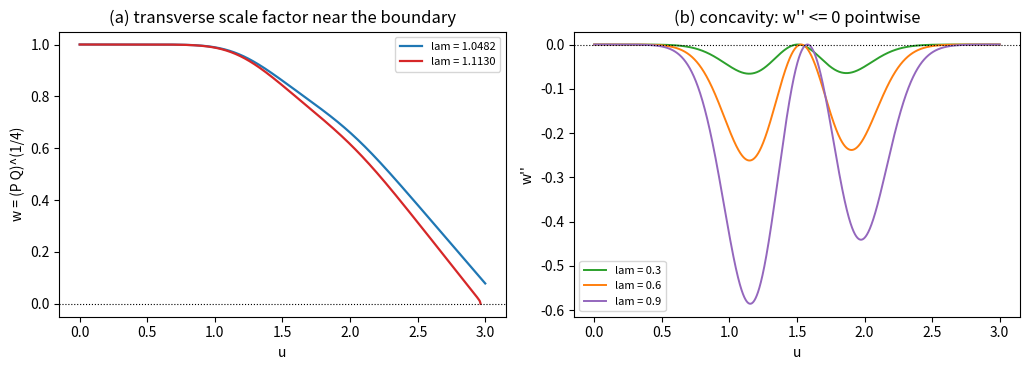

Write Python code to recreate this figure. (Note: this script raises an exception after producing the figure.)
# -*- coding: utf-8 -*-
r"""
g1b_boundary_reduction.py

[G1b 第三十轮] 边界条件的解析约化（判据 R1 至 R6）

背景：第 29 轮把边界机制查明为横向度量分量过零（1 +- A + B = 0），但只有数值。
本轮给出解析约化：令 w = (P Q)^{1/4}（横向尺度因子），则

  R1  代数恒等式：B = r - 1，P = r + a，Q = r - a，r = sqrt(a^2 + w^4)；
       a = w^2 sinh(M/2)，M = ln(P/Q)
  R2  约化方程：w'' + (M')^2 w / 16 = 0，等价形式
       w'' = - (a' - 2 a w'/w)^2 w / (4 (w^4 + a^2))
  R3  初值闭式：w(0) = ((1+B0)^2 - a0^2)^{1/4}，
       w'(0) = (B'(0)(1+B0) - a0 a'(0)) / (2 w(0)^3)
  R4  凹性：w'' <= 0 逐点（等号仅在 a = c w^2 档）
  R5  边界同一：w 的零点与度量分量过零是同一事件（位置与失效层读数）
  R6  可解子族（常数 M）与登记

运行：python 验证脚本/g1b_boundary_reduction.py（确定性，约 40 秒）
"""
import time

import numpy as np
from scipy.integrate import solve_ivp

import matplotlib
matplotlib.use("Agg")
import matplotlib.pyplot as plt

T0 = time.time()
CHECKS = []


def gauss(w):
    def A(u):
        return np.exp(-((u - 1.5) ** 2) / (2.0 * w ** 2))
    def A1(u):
        return A(u) * (-(u - 1.5) / w ** 2)
    def A2(u):
        return A(u) * (((u - 1.5) ** 2) / w ** 4 - 1.0 / w ** 2)
    return A, A1, A2


def system(A, A1, A2, lam):
    def rhs(u, y):
        Bv, Bp = y
        a, ap, app = lam * A(u), lam * A1(u), lam * A2(u)
        P = 1 + a + Bv
        Q = 1 - a + Bv
        S = P * Q
        return [Bp, app * a / (1 + Bv) + S / (4 * (1 + Bv)) * (((ap + Bp) / P) ** 2 + ((Bp - ap) / Q) ** 2)]

    def rhs_w(u, y):
        wv, wp = y
        a, ap = lam * A(u), lam * A1(u)
        num = ap - 2.0 * a * wp / wv
        return [wp, -(num * num) / (4.0 * (wv ** 4 + a ** 2)) * wv]

    return rhs, rhs_w


def ic_w(A, A1, lam, B0=0.0, Bp0=0.0):
    a0, ap0 = lam * A(0.0), lam * A1(0.0)
    w0 = ((1.0 + B0) ** 2 - a0 ** 2) ** 0.25
    wp0 = (Bp0 * (1.0 + B0) - a0 * ap0) / (2.0 * w0 ** 3)
    return w0, wp0


def integ(f, u0, y0, n=4001):
    ts = np.linspace(0.0, u0, n)
    return solve_ivp(f, [0.0, u0], y0, t_eval=ts, method="DOP853",
                     rtol=1e-11, atol=1e-13, max_step=1e-3)


def probe_metric(A, A1, A2, lam, u0, du=0.05):
    rhs, _ = system(A, A1, A2, lam)
    y = np.array([0j, 0j])
    u = 0.0
    while u < u0 - 1e-12:
        tgt = min(u + du, u0)
        try:
            sol = solve_ivp(rhs, [u, tgt], y, method="DOP853", rtol=1e-10, atol=1e-12, max_step=0.02)
        except Exception:
            return False
        y = sol.y[:, -1]
        if (not sol.success) or (not np.all(np.isfinite(y))) or abs(y[0]) > 30.0 or abs(1 + y[0]) < 1e-3:
            return False
        u = tgt
    return True


def lam_star(pred, lo=0.02, hi=3.0, it=22):
    if pred(hi):
        return None
    for _ in range(it):
        mid = 0.5 * (lo + hi)
        if pred(mid):
            lo = mid
        else:
            hi = mid
    return lo


print("=" * 78)
print("G1b 第三十轮：边界条件的解析约化（判据 R1 至 R6）")
print("=" * 78)

CASES = [("gauss w=0.354", gauss(0.354), 1.00), ("gauss w=1.0", gauss(1.0), 0.90), ("gauss w=0.2", gauss(0.2), 0.70)]

print()
print("[R1] 代数恒等式（w = (PQ)^{1/4}，r = sqrt(a^2+w^4)）")
r1max = 0.0
for nm, (A, A1, A2), lam in CASES:
    rhs, _ = system(A, A1, A2, lam)
    sol = integ(rhs, 3.0, [0j, 0j])
    us = sol.t
    Bv = sol.y[0]
    a = lam * A(us)
    P = 1 + a + Bv
    Q = 1 - a + Bv
    w = (P * Q) ** 0.25
    r = np.sqrt(a ** 2 + w ** 4)
    e1 = np.max(np.abs(Bv - (r - 1)))
    e2 = np.max(np.abs(P - (r + a)))
    e3 = np.max(np.abs(Q - (r - a)))
    e4 = np.max(np.abs(a - w ** 2 * np.sinh(np.log(P / Q) / 2)))
    r1max = max(r1max, e1, e2, e3, e4)
    print("     %-14s lam=%.2f：|B-r+1|=%.2e |P-r-a|=%.2e |Q-r+a|=%.2e |a-w^2 sinh(M/2)|=%.2e"
          % (nm, lam, e1, e2, e3, e4))
CHECKS.append(("R1 代数恒等式", r1max < 1e-13, r1max))

print()
print("[R2] 约化方程与初值闭式：w'' + (M')^2 w/16 = 0")
r2max = 0.0
for nm, (A, A1, A2), lam in CASES:
    rhs, rhs_w = system(A, A1, A2, lam)
    so = integ(rhs, 3.0, [0j, 0j])
    us = so.t
    P = 1 + lam * A(us) + so.y[0]
    Q = 1 - lam * A(us) + so.y[0]
    w_num = (P * Q) ** 0.25
    w0, wp0 = ic_w(A, A1, lam)
    sr = integ(rhs_w, 3.0, [w0, wp0])
    d = np.max(np.abs(sr.y[0] - w_num))
    r2max = max(r2max, d)
    print("     %-14s lam=%.2f：w(0)=%.6f w'(0)=%+.6f ｜ 逐点差 %.2e" % (nm, lam, w0, wp0, d))
CHECKS.append(("R2 约化方程", r2max < 1e-12, r2max))

print()
print("[R3] 初值两条闭式与数值一致（含 a(0) 不为零的档）")
r3max = 0.0
for nm, (A, A1, A2), lam in CASES:
    w0, wp0 = ic_w(A, A1, lam)
    a0, ap0 = lam * A(0.0), lam * A1(0.0)
    w0_chk = (1.0 - a0 ** 2) ** 0.25
    wp0_chk = -a0 * ap0 / (2.0 * (1.0 - a0 ** 2) ** 0.75)
    d = max(abs(w0 - w0_chk), abs(wp0 - wp0_chk))
    r3max = max(r3max, d)
    print("     %-14s a(0)=%.6f：w(0) 偏差 %.2e，w'(0) 偏差 %.2e" % (nm, a0, abs(w0 - w0_chk), abs(wp0 - wp0_chk)))
CHECKS.append(("R3 初值闭式", r3max < 1e-14, r3max))

print()
print("[R4] 凹性：w'' <= 0 逐点（等号仅在 a = c w^2 档）")
r4max = -9.9
for nm, (A, A1, A2), lam in CASES:
    _, rhs_w = system(A, A1, A2, lam)
    w0, wp0 = ic_w(A, A1, lam)
    sr = integ(rhs_w, 3.0, [w0, wp0])
    wpp = np.gradient(sr.y[1], sr.t)
    r4max = max(r4max, float(np.max(wpp)))
    print("     %-14s lam=%.2f：max w'' = %+.3e" % (nm, lam, np.max(wpp)))
A0 = lambda u: 0.0 * u
_, rhs_w0 = system(A0, A0, A0, 0.5)
sr0 = integ(rhs_w0, 3.0, [1.0, 0.0])
print("     %-14s        max |w''| = %.3e（各向同性档，恒为零）" % ("a=0", float(np.max(np.abs(np.gradient(sr0.y[1], sr0.t))))))
CHECKS.append(("R4 凹性", r4max < 1e-9, r4max))

print()
print("[R5] 边界同一：w 零点与度量分量过零")


def track(rhs, u0, y0, obs, du=0.02, nsub=41):
    y = np.array(y0)
    u = 0.0
    best_u, best_v = float("nan"), 1e9
    while u < u0 - 1e-12:
        tgt = min(u + du, u0)
        try:
            sol = solve_ivp(rhs, [u, tgt], y, method="DOP853", rtol=1e-10, atol=1e-13,
                            max_step=0.02, dense_output=True)
        except Exception:
            break
        if (not sol.success) or (not np.all(np.isfinite(sol.y[:, -1]))):
            break
        us = np.linspace(u, tgt, nsub)
        ys = sol.sol(us)
        vals = np.abs(obs(us, ys))
        i = int(np.argmin(vals))
        if vals[i] < best_v:
            best_v, best_u = float(vals[i]), float(us[i])
        y = sol.y[:, -1]
        u = tgt
    return best_u, best_v


u0 = 3.0
A, A1, A2 = gauss(0.354)
ls_metric = lam_star(lambda l: probe_metric(A, A1, A2, l, u0))
LAM = 1.03 * ls_metric
rhs_b, rhs_w = system(A, A1, A2, LAM)
w0, wp0 = ic_w(A, A1, LAM)
u_w, w_min = track(rhs_w, u0, [w0, wp0], lambda us, ys: ys[0])
u_q, q_min = track(rhs_b, u0, [0j, 0j],
                   lambda us, ys: np.minimum(np.abs(1 + LAM * A(us) + ys[0]),
                                             np.abs(1 - LAM * A(us) + ys[0])))
print("     w=0.354，u0=3：度量分量口径 lambda* = %.6f（复现收口轮 1.0806）" % ls_metric)
print("     lam = %.4f 档：w 最小处的 u = %.4f（w_min = %.2e）｜ 度量分量最小处的 u = %.4f（min = %.2e）"
      % (LAM, u_w, w_min, u_q, q_min))
print("     两口径的过零位置差 = %.2e（同一事件的两条轨道）" % abs(u_w - u_q))
CHECKS.append(("R5 边界同一", abs(u_w - u_q) < 0.05 and min(w_min, q_min) < 1e-6, abs(u_w - u_q)))

print()
print("[R6] 可解子族（常数 M：w = k (u-u0)，a = c w^2）与登记")
c0, k0, us_ = 0.37, 0.83, 1.2
uu2 = np.linspace(0.5, 1.1, 601)
w_val = k0 * (uu2 - us_)
a_val = c0 * w_val ** 2
r_val = np.sqrt(a_val ** 2 + w_val ** 4)
M_val = np.log((r_val + a_val) / (r_val - a_val))
Mp_val = np.gradient(M_val, uu2)
e_algebra = np.max(np.abs(a_val - w_val ** 2 * np.sinh(M_val / 2)))
e_ode = np.max(np.abs(np.gradient(np.gradient(w_val, uu2), uu2) + Mp_val ** 2 * w_val / 16))
print("     常数 M 子族：代数恒等式残差 %.2e，约化方程残差 %.2e（w 线性、M 常数）" % (e_algebra, e_ode))
print("     一般剖面含任意指定函数 a(u)，lambda* 是其非线性泛函；通用闭式不可期，登记见注记。")
CHECKS.append(("R6 可解子族与登记", e_algebra < 1e-12 and e_ode < 1e-6, max(e_algebra, e_ode)))

print()
print("[图] 生成边界约化图")
fig, axs = plt.subplots(1, 2, figsize=(10.4, 3.8))
ax = axs[0]
for lam, col in [(0.97 * ls_metric, "tab:blue"), (1.03 * ls_metric, "tab:red")]:
    _, rhs_w2 = system(A, A1, A2, lam)
    w0, wp0 = ic_w(A, A1, lam)
    ev2 = lambda u, y: y[0] - 1e-6
    ev2.terminal = True
    ev2.direction = -1
    s2 = solve_ivp(rhs_w2, [0.0, u0], [w0, wp0], method="DOP853", rtol=1e-10, atol=1e-13,
                   max_step=1e-3, events=ev2, dense_output=True)
    tt = np.linspace(0.0, s2.t[-1], 600)
    ax.plot(tt, s2.sol(tt)[0], color=col, lw=1.6, label="lam = %.4f" % lam)
ax.axhline(0.0, color="k", lw=0.8, ls=":")
ax.set_xlabel("u")
ax.set_ylabel("w = (P Q)^(1/4)")
ax.set_title("(a) transverse scale factor near the boundary")
ax.legend(fontsize=8)
ax = axs[1]
for lam, col in [(0.3, "tab:green"), (0.6, "tab:orange"), (0.9, "tab:purple")]:
    _, rhs_w2 = system(A, A1, A2, lam)
    w0, wp0 = ic_w(A, A1, lam)
    s2 = integ(rhs_w2, u0, [w0, wp0], n=3001)
    ax.plot(s2.t, np.gradient(s2.y[1], s2.t), color=col, lw=1.4, label="lam = %.1f" % lam)
ax.axhline(0.0, color="k", lw=0.8, ls=":")
ax.set_xlabel("u")
ax.set_ylabel("w''")
ax.set_title("(b) concavity: w'' <= 0 pointwise")
ax.legend(fontsize=8)
plt.tight_layout()
plt.savefig(r"D:/software/TianXingFC/images/g1b_boundary_reduction.png", dpi=140)
print("     图已存 images/g1b_boundary_reduction.png")

print()
npass = sum(1 for _, ok, _ in CHECKS if ok)
for nm, ok, val in CHECKS:
    print("     %-16s %s（读数 %.3e）" % (nm, "通过" if ok else "失败", val))
print("判据 %d/%d 通过；用时 %.1f 秒" % (npass, len(CHECKS), time.time() - T0))
